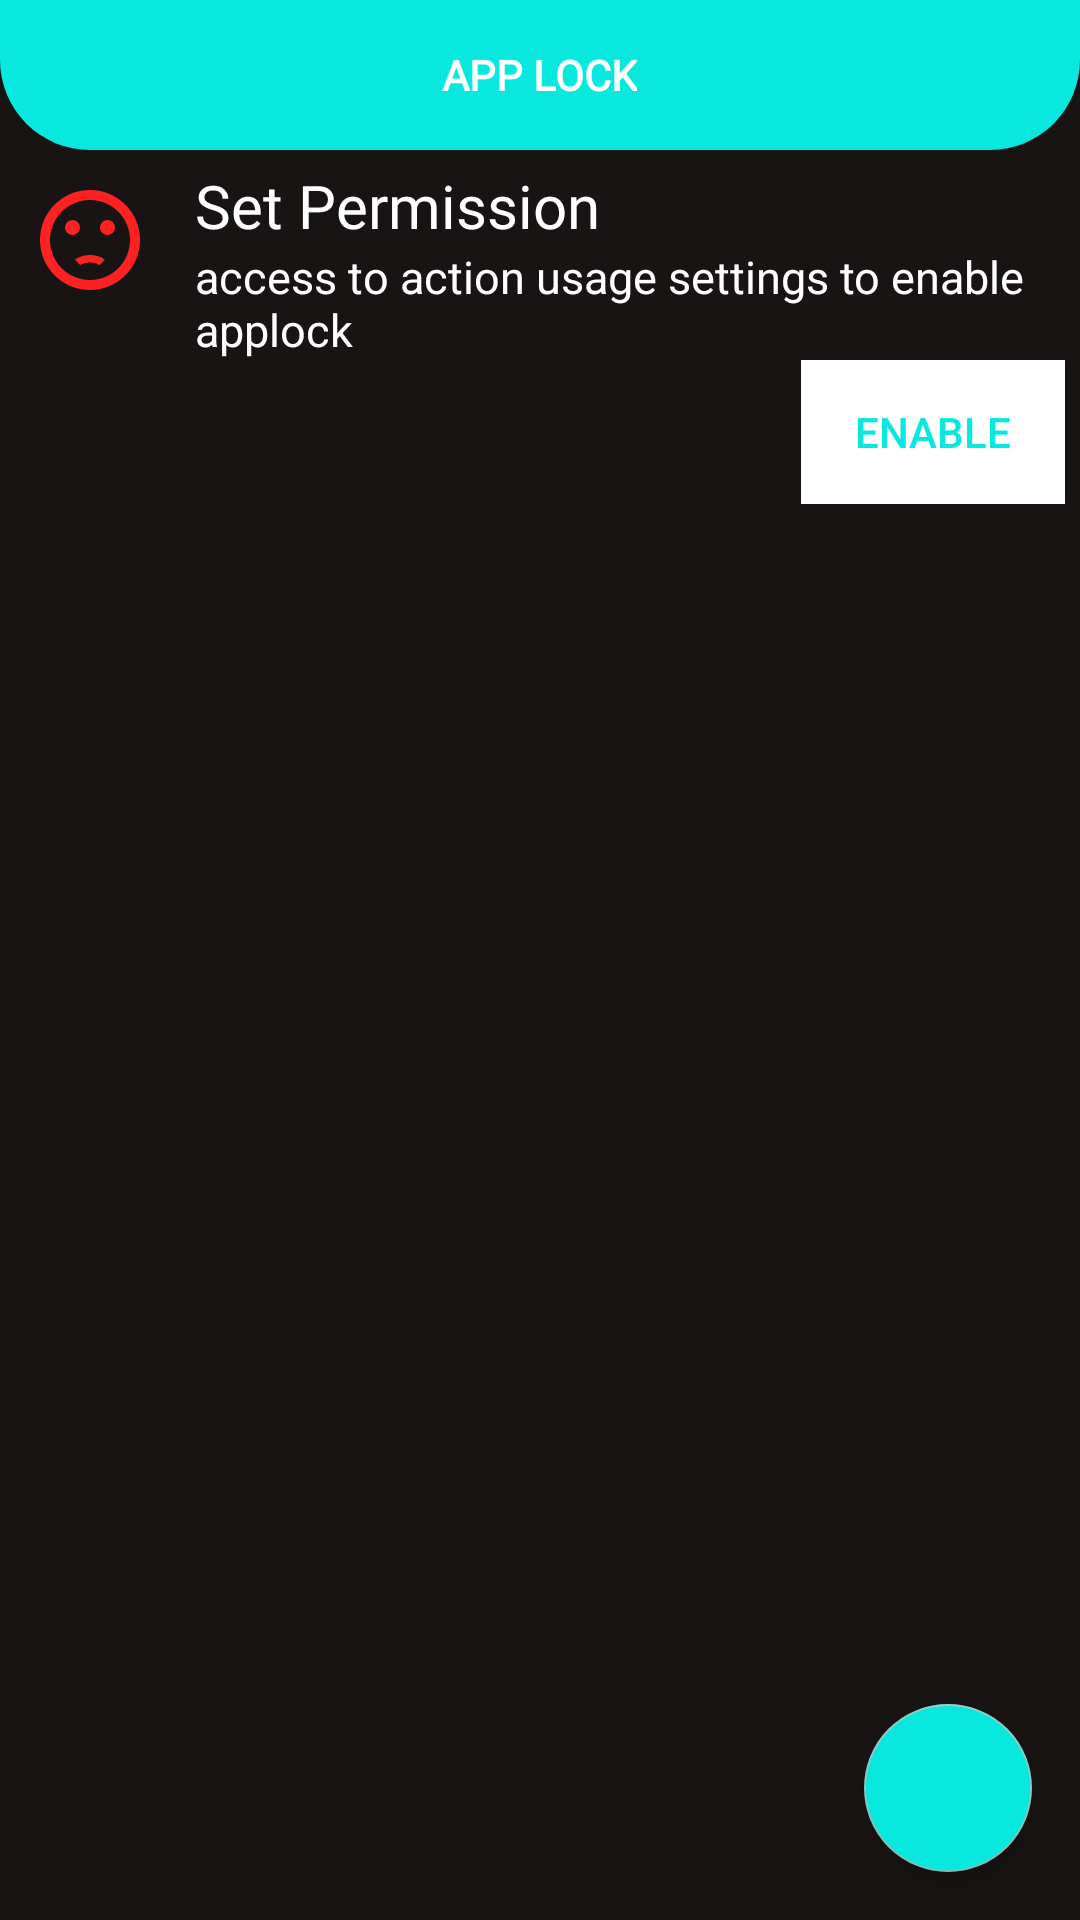

Android layout source for this screen:
<!-- AndroidManifest.xml: application theme Theme.Splash -->
<!-- res/layout/activity_installed_apps.xml -->
<?xml version="1.0" encoding="utf-8"?>
<RelativeLayout xmlns:android="http://schemas.android.com/apk/res/android"
    xmlns:app="http://schemas.android.com/apk/res-auto"
    xmlns:tools="http://schemas.android.com/tools"
    android:layout_width="match_parent"
    android:layout_height="match_parent"
    android:background="@color/spotifyblack"
    android:orientation="vertical"
    tools:context=".installedApps">
    <RelativeLayout
        android:layout_width="match_parent"
        android:layout_height="50dp"
        android:id="@+id/header"
        android:background="@drawable/rel2">

        <TextView
            android:layout_width="wrap_content"
            android:layout_height="wrap_content"
            android:text="APP LOCK"
            android:fontFamily="@font/poppins_medium"
            android:textStyle="bold"
            android:textColor="@color/white"
            android:layout_centerInParent="true"></TextView>




    </RelativeLayout>
    <LinearLayout
        android:layout_below="@+id/header"
        android:orientation="horizontal"
        android:id="@+id/layout_permission"
        android:layout_width="match_parent"
        android:layout_height="wrap_content">
        <ImageView
            android:layout_width="50dp"
            android:layout_height="50dp"
            android:layout_margin="5dp"
            android:padding="5dp"
            android:src="@drawable/ic_baseline_sentiment_dissatisfied_24"></ImageView>
        <LinearLayout

            android:layout_width="match_parent"
            android:layout_height="wrap_content"
            android:orientation="vertical"
            android:layout_margin="5dp">
            <TextView
                android:layout_width="wrap_content"
                android:layout_height="wrap_content"
                android:textColor="@color/white"
                android:fontFamily="@font/poppins_medium"
                android:textSize="20sp"
                android:text="Set Permission"></TextView>
            <TextView
                android:layout_width="wrap_content"
                android:layout_height="wrap_content"
                android:textSize="15sp"
                android:textColor="@color/white"
                android:text="access to action usage settings to enable applock"></TextView>

            <Button
                android:layout_width="wrap_content"
                android:layout_height="wrap_content"
                android:layout_gravity="right"
                android:onClick="setPermission"
                android:textColor="@color/blue"
                android:background="@drawable/btn_usage"

                android:text="Enable"></Button>





        </LinearLayout>
        
        
    </LinearLayout>

    
   <androidx.recyclerview.widget.RecyclerView
       android:layout_marginTop="5dp"
       android:layout_below="@+id/layout_permission"
       android:id="@+id/app_list"
       android:layout_width="match_parent"
       android:layout_height="match_parent">

   </androidx.recyclerview.widget.RecyclerView>
    
    <com.google.android.material.floatingactionbutton.FloatingActionButton
        android:layout_width="wrap_content"
        android:id="@+id/btn_ok"
        android:backgroundTint="@color/blue"
        android:layout_height="wrap_content"
        android:layout_alignParentBottom="true"
        android:layout_alignParentRight="true"
        android:layout_margin="16dp"></com.google.android.material.floatingactionbutton.FloatingActionButton>

</RelativeLayout>
<!-- resources referenced by this layout -->
<resources>
  <color name="blue">#08e8de</color>
  <color name="spotifyblack">#191414</color>
  <color name="white">#FFFFFFFF</color>
  <!-- drawable btn_usage (drawable) -->
  <?xml version="1.0" encoding="utf-8"?>
  <selector xmlns:android="http://schemas.android.com/apk/res/android">
      <item android:state_pressed="true"
          android:drawable="@color/white"/>
      <item android:state_focused="true"
          android:drawable="@color/white"/>
      <item android:drawable="@color/white"/>
  
  
  </selector>
  <!-- drawable ic_baseline_sentiment_dissatisfied_24 (drawable) -->
  <vector android:height="24dp" android:tint="#FC2222"
      android:viewportHeight="24" android:viewportWidth="24"
      android:width="24dp" xmlns:android="http://schemas.android.com/apk/res/android">
      <path android:fillColor="@android:color/white" android:pathData="M15.5,9.5m-1.5,0a1.5,1.5 0,1 1,3 0a1.5,1.5 0,1 1,-3 0"/>
      <path android:fillColor="@android:color/white" android:pathData="M8.5,9.5m-1.5,0a1.5,1.5 0,1 1,3 0a1.5,1.5 0,1 1,-3 0"/>
      <path android:fillColor="@android:color/white" android:pathData="M11.99,2C6.47,2 2,6.48 2,12s4.47,10 9.99,10C17.52,22 22,17.52 22,12S17.52,2 11.99,2zM12,20c-4.42,0 -8,-3.58 -8,-8s3.58,-8 8,-8 8,3.58 8,8 -3.58,8 -8,8zM12,16.5c0.73,0 1.39,0.19 1.97,0.53 0.12,-0.14 0.86,-0.98 1.01,-1.14 -0.85,-0.56 -1.87,-0.89 -2.98,-0.89 -1.11,0 -2.13,0.33 -2.99,0.88 0.97,1.09 0.01,0.02 1.01,1.14 0.59,-0.33 1.25,-0.52 1.98,-0.52z"/>
  </vector>
  <!-- drawable rel2 (drawable) -->
  <?xml version="1.0" encoding="utf-8"?>
  <shape xmlns:android="http://schemas.android.com/apk/res/android"
      android:shape="rectangle">
      <corners android:bottomLeftRadius="30dp"
          android:bottomRightRadius="30dp"></corners>
      <solid android:color="@color/blue"></solid>
  
  </shape>
  <style name="Theme.Splash" parent="Theme.MaterialComponents.NoActionBar.Bridge">
          
          <item name="colorPrimary">@color/blue</item>
          <item name="colorPrimaryVariant">@color/blue</item>
          <item name="colorOnPrimary">@color/white</item>
          
          <item name="colorSecondary">@color/teal_200</item>
          <item name="colorSecondaryVariant">@color/teal_700</item>
          <item name="colorOnSecondary">@color/black</item>
          
          <item name="android:statusBarColor" tools:targetApi="l">?attr/colorPrimaryVariant</item>
          
      </style>
  <color name="teal_200">#FF03DAC5</color>
  <color name="teal_700">#FF018786</color>
  <color name="black">#FF000000</color>
</resources>
